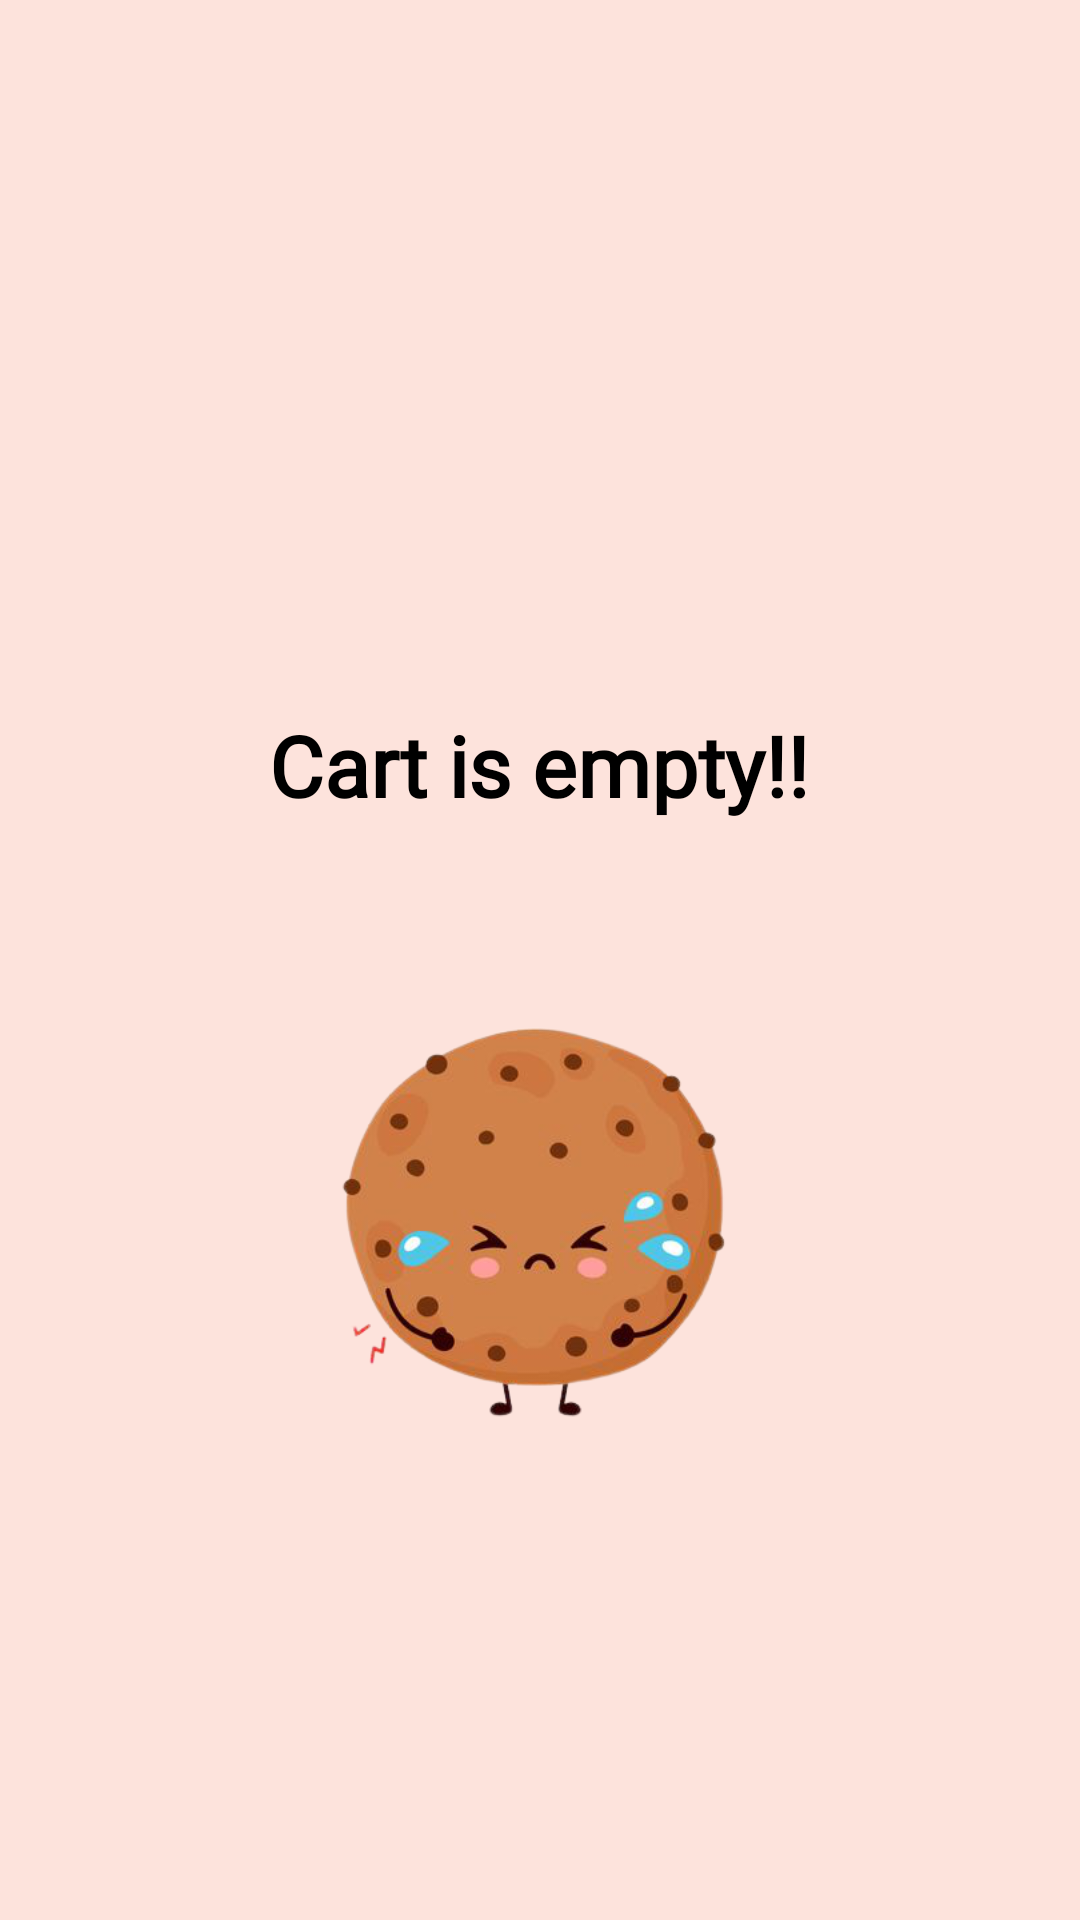

Layout XML and referenced resources for this Android screen:
<!-- AndroidManifest.xml: application theme Theme.BriskyBake -->
<!-- res/layout/empty_cart.xml -->
<?xml version="1.0" encoding="utf-8"?>
<LinearLayout
    android:id="@+id/empty_cart_layout"
    xmlns:android="http://schemas.android.com/apk/res/android"
    android:layout_width="match_parent"
    android:layout_height="match_parent"
    android:background="@color/backgroundcolor"
    android:orientation="vertical"
    xmlns:app="http://schemas.android.com/apk/res-auto">

    <LinearLayout
        android:id="@+id/text_cart"
        android:layout_width="match_parent"
        android:layout_height="match_parent"
        android:layout_gravity="center"
        android:gravity="center"
        android:orientation="vertical">

        <TextView
            android:layout_width="wrap_content"
            android:layout_height="wrap_content"
            android:text="Cart is empty!!"
            android:textSize="28sp"
            android:textColor="@color/black"
            android:fontFamily="@font/poppins_light"
            android:textStyle="bold"
            android:layout_gravity="center"
            android:layout_marginTop="100dp" />


        <ImageView
            android:id="@+id/imageView"
            android:layout_width="250dp"
            android:layout_height="200dp"
            android:layout_marginTop="30dp"
            android:contentDescription="@string/app_name"
            app:srcCompat="@drawable/empty_cart_icon" />

    </LinearLayout>


</LinearLayout>
<!-- resources referenced by this layout -->
<resources>
  <color name="backgroundcolor">#FDE3DC</color>
  <color name="black">#FF000000</color>
  <!-- drawable empty_cart_icon: png bitmap (drawable, 94156 bytes) -->
  <string name="app_name">Brisky Bake</string>
  <style name="Theme.BriskyBake" parent="Theme.MaterialComponents.DayNight.DarkActionBar">
          
          <item name="colorPrimary">@color/buttoncolor</item>
          <item name="colorPrimaryVariant">@color/buttoncolor</item>
          <item name="colorOnPrimary">@color/backgroundcolor</item>
          
          <item name="colorSecondary">@color/teal_200</item>
          <item name="colorSecondaryVariant">@color/teal_700</item>
          <item name="colorOnSecondary">@color/black</item>
          
          <item name="android:statusBarColor" tools:targetApi="l">?attr/colorPrimaryVariant</item>
          
      </style>
  <color name="buttoncolor">#374C74</color>
  <color name="teal_200">#FF03DAC5</color>
  <color name="teal_700">#FF018786</color>
</resources>
